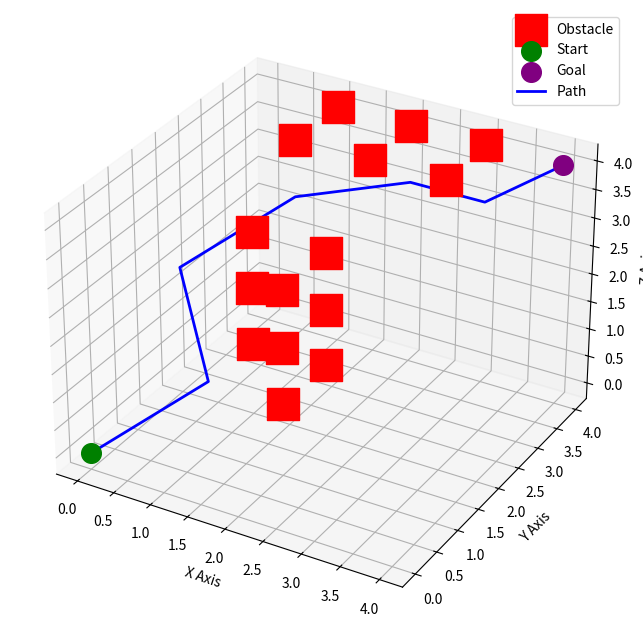

Write the Python code that produced this figure.
import heapq
import numpy as np
import matplotlib.pyplot as plt
from mpl_toolkits.mplot3d import Axes3D

class Node:
    def __init__(self, position, parent=None, g=0, h=0):
        self.position = position
        self.parent = parent
        self.g = g  # Cost from start to current node
        self.h = h  # dist cost to goal
        self.f = g + h  # Total cost

    def __lt__(self, other):
        return self.f < other.f  # Needed for priority queue sorting

def get_dist(a, b):
    return np.linalg.norm(np.array(a) - np.array(b))

def get_neighbors(position):
    x, y, z = position
    neighbors = [(x + dx, y + dy, z + dz) for dx in [-1, 0, 1] for dy in [-1, 0, 1] for dz in [-1, 0, 1]
                 if not (dx == 0 and dy == 0 and dz == 0)]
    return neighbors

def a_star_3d(grid, start, goal):
    open_set = []
    closed_set = set()
    start_node = Node(start, None, 0, get_dist(start, goal))
    
    heapq.heappush(open_set, start_node)
    
    while open_set:
        current_node = heapq.heappop(open_set)
        
        if current_node.position == goal:
            path = []
            while current_node:
                path.append(current_node.position)
                current_node = current_node.parent
            return path[::-1]  # Reverse to get correct order
        
        closed_set.add(current_node.position)
        
        for neighbor in get_neighbors(current_node.position):
            x, y, z = neighbor
            
            if (0 <= x < len(grid) and 0 <= y < len(grid[0]) and 0 <= z < len(grid[0][0]) and 
                grid[x][y][z] == 0 and neighbor not in closed_set):
                
                g_cost = current_node.g + 1
                h_cost = get_dist(neighbor, goal)
                neighbor_node = Node(neighbor, current_node, g_cost, h_cost)

                if not any(node.position == neighbor and node.f <= neighbor_node.f for node in open_set):
                    heapq.heappush(open_set, neighbor_node)

    return None  # No path found

def plot_path_3d(grid, path, start, goal):
    fig = plt.figure(figsize=(8, 8))
    ax = fig.add_subplot(111, projection='3d')

    label_flag = 0
    for x in range(len(grid)):
        for y in range(len(grid[0])):
            for z in range(len(grid[0][0])):
                if grid[x][y][z] == 1:
                    if label_flag:
                        ax.scatter(x, y, z, color='red', s=500, marker='s')
                    else:
                        ax.scatter(x, y, z, color='red', s=500, label="Obstacle", marker='s')
                        label_flag = 1

    # Plot start and goal
    ax.scatter(start[0], start[1], start[2], color='green', s=200, label="Start", marker="o")
    ax.scatter(goal[0], goal[1], goal[2], color='purple', s=200, label="Goal", marker="o")

    # Plot path
    if path:
        path_x = [p[0] for p in path]
        path_y = [p[1] for p in path]
        path_z = [p[2] for p in path]
        ax.plot(path_x, path_y, path_z, color="blue", linewidth=2, label="Path")

    ax.set_xlabel("X Axis")
    ax.set_ylabel("Y Axis")
    ax.set_zlabel("Z Axis")
    ax.legend()
    plt.show()



# Example 3D grid (0 = walkable, 1 = obstacle)
grid = np.zeros((5, 5, 5), dtype=int)

# Very tedius way to define obstacles
grid[2, 2, 1] = 1
grid[2, 2, 2] = 1
grid[2, 2, 3] = 1

grid[2, 1, 1] = 1
grid[2, 1, 2] = 1
grid[2, 1, 3] = 1

grid[1, 2, 1] = 1
grid[1, 2, 2] = 1
grid[1, 2, 3] = 1

grid[1, 3, 4] = 1
grid[2, 3, 4] = 1
grid[3, 3, 4] = 1

grid[1, 4, 4] = 1
grid[2, 4, 4] = 1
grid[3, 4, 4] = 1

start = (0, 0, 0)
goal = (4, 4, 4)

path = a_star_3d(grid, start, goal)

if path:
    print("Path:", path)
    plot_path_3d(grid, path, start, goal)
else:
    print("No path found.")